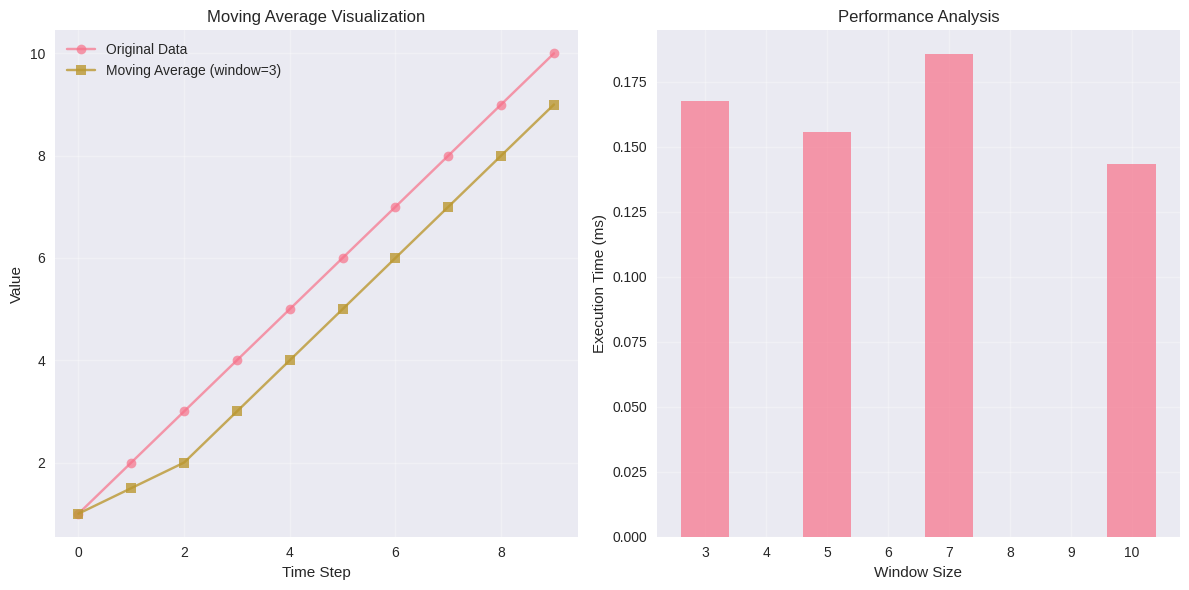
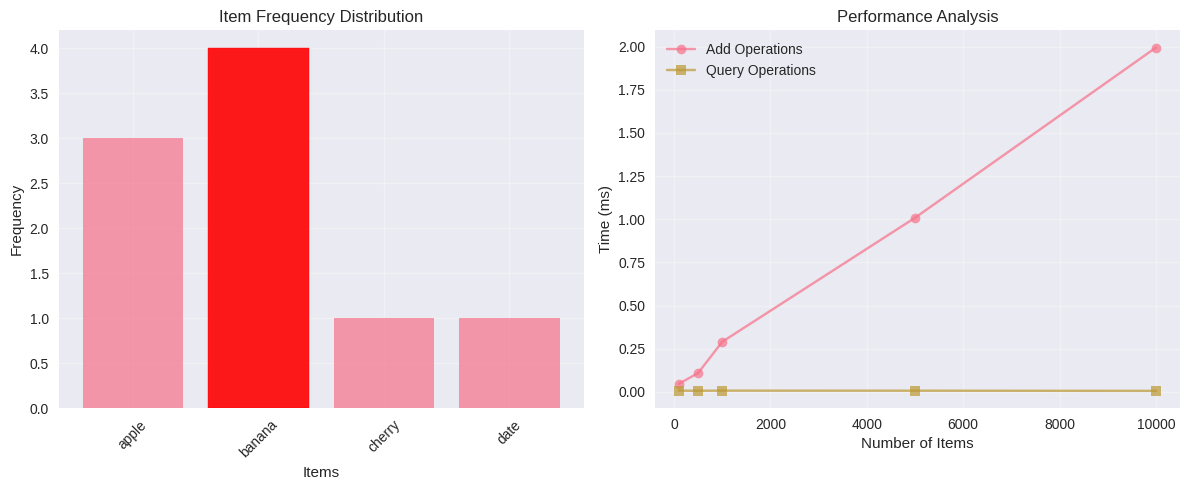
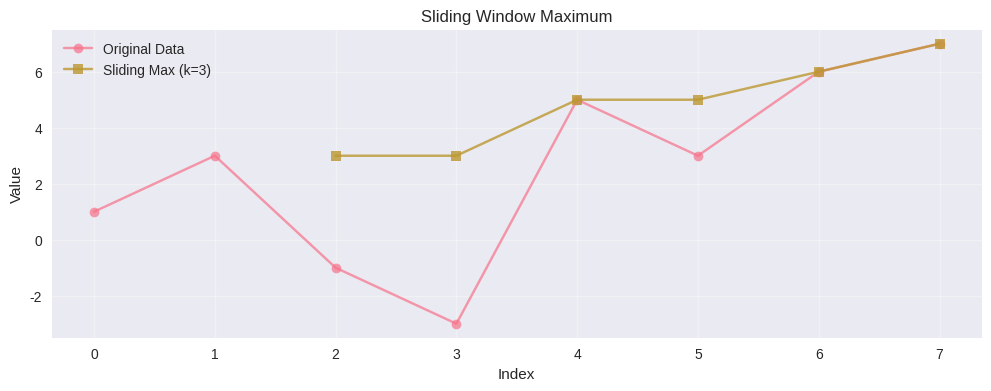
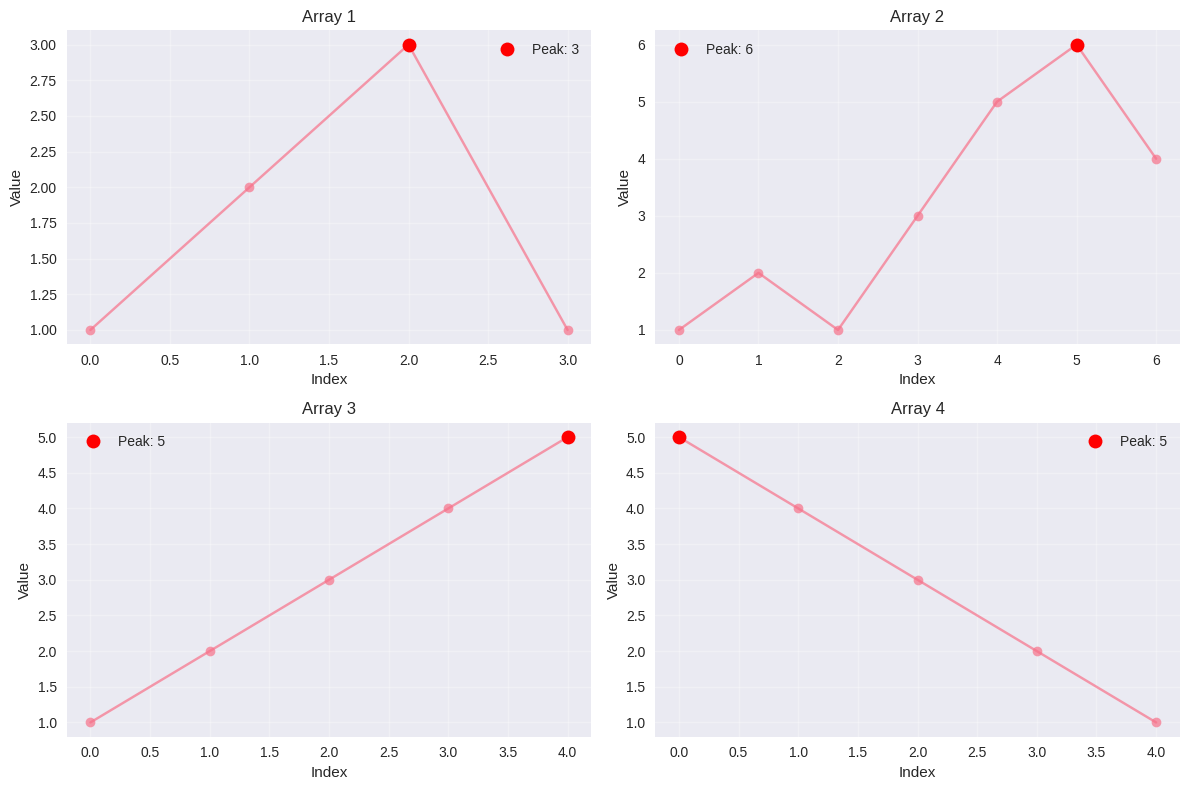
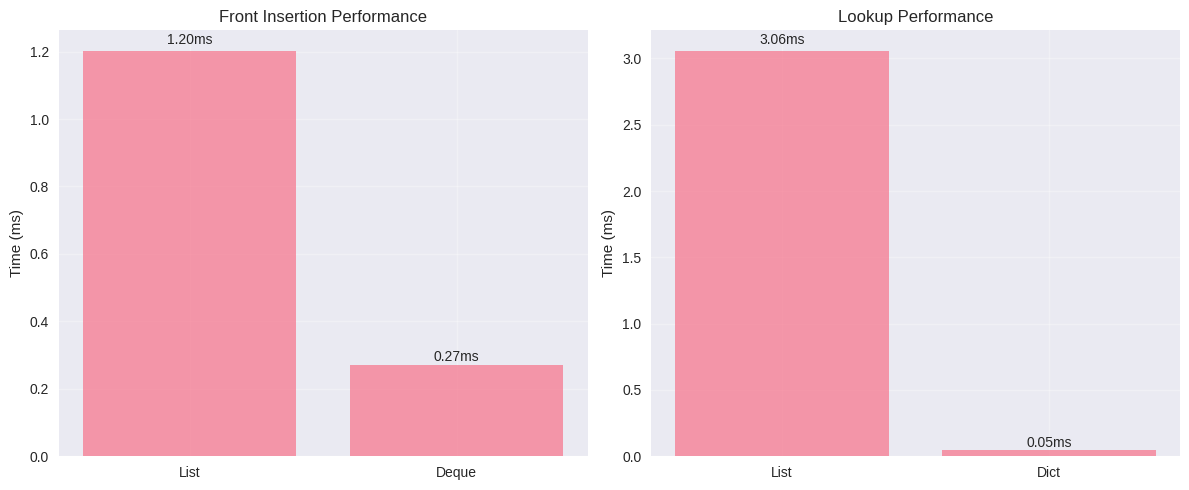

These charts were generated, in order, by the following Python code:
# Import required libraries
import numpy as np
import matplotlib.pyplot as plt
import seaborn as sns
from collections import deque, defaultdict
import time
import sys

# Set up plotting
plt.style.use('seaborn-v0_8')
sns.set_palette("husl")

print("✅ All libraries imported successfully!")
print(f"📊 Python version: {sys.version}")

class MovingAverage:
    """Efficient moving average calculator using deque."""
    
    def __init__(self, window_size: int):
        self.window_size = window_size
        self.queue = deque()
        self.sum = 0
    
    def add(self, num: float) -> float:
        """Add a number and return current moving average."""
        if len(self.queue) == self.window_size:
            # Remove oldest element
            self.sum -= self.queue.popleft()
        
        # Add new element
        self.queue.append(num)
        self.sum += num
        
        return self.sum / len(self.queue)

# Test the implementation
print("🧪 Testing MovingAverage class:")
ma = MovingAverage(3)

test_data = [1, 2, 3, 4, 5, 6, 7, 8, 9, 10]
results = []

for num in test_data:
    avg = ma.add(num)
    results.append(avg)
    print(f"Added {num}, Moving Average: {avg:.2f}")

print("\n✅ MovingAverage test completed!")

# Visualize the moving average
plt.figure(figsize=(12, 6))

plt.subplot(1, 2, 1)
plt.plot(test_data, 'o-', label='Original Data', alpha=0.7)
plt.plot(results, 's-', label='Moving Average (window=3)', alpha=0.8)
plt.xlabel('Time Step')
plt.ylabel('Value')
plt.title('Moving Average Visualization')
plt.legend()
plt.grid(True, alpha=0.3)

# Performance comparison
plt.subplot(1, 2, 2)
window_sizes = [3, 5, 7, 10]
execution_times = []

for window_size in window_sizes:
    ma = MovingAverage(window_size)
    
    start_time = time.time()
    for num in range(1000):
        ma.add(num)
    end_time = time.time()
    
    execution_times.append((end_time - start_time) * 1000)  # Convert to ms

plt.bar(window_sizes, execution_times, alpha=0.7)
plt.xlabel('Window Size')
plt.ylabel('Execution Time (ms)')
plt.title('Performance Analysis')
plt.grid(True, alpha=0.3)

plt.tight_layout()
plt.show()

class FrequencyCounter:
    """Efficient frequency counter with O(1) operations."""
    
    def __init__(self):
        self.counts = defaultdict(int)
        self.max_count = 0
        self.most_frequent = None
    
    def add(self, item):
        """Add an item and update frequency tracking."""
        self.counts[item] += 1
        
        # Update most frequent if necessary
        if self.counts[item] > self.max_count:
            self.max_count = self.counts[item]
            self.most_frequent = item
    
    def get_most_frequent(self):
        """Get the most frequent item."""
        return self.most_frequent
    
    def get_count(self, item):
        """Get count of specific item."""
        return self.counts[item]
    
    def get_all_counts(self):
        """Get all counts as dictionary."""
        return dict(self.counts)
    
    def get_top_k(self, k):
        """Get top k most frequent items."""
        return sorted(self.counts.items(), key=lambda x: x[1], reverse=True)[:k]

# Test the implementation
print("🧪 Testing FrequencyCounter class:")
fc = FrequencyCounter()

# Test with sample data
test_items = ['apple', 'banana', 'apple', 'cherry', 'banana', 'apple', 'date', 'banana', 'banana']

for item in test_items:
    fc.add(item)
    print(f"Added '{item}', Most frequent: '{fc.get_most_frequent()}' (count: {fc.get_count(fc.get_most_frequent())})")

print(f"\n📊 Final counts: {fc.get_all_counts()}")
print(f"🏆 Top 3 items: {fc.get_top_k(3)}")
print("\n✅ FrequencyCounter test completed!")

# Visualize frequency data
counts_dict = fc.get_all_counts()

plt.figure(figsize=(12, 5))

plt.subplot(1, 2, 1)
items = list(counts_dict.keys())
frequencies = list(counts_dict.values())

bars = plt.bar(items, frequencies, alpha=0.7)
plt.xlabel('Items')
plt.ylabel('Frequency')
plt.title('Item Frequency Distribution')
plt.xticks(rotation=45)

# Highlight most frequent
most_frequent_item = fc.get_most_frequent()
most_frequent_idx = items.index(most_frequent_item)
bars[most_frequent_idx].set_color('red')
bars[most_frequent_idx].set_alpha(0.9)

plt.grid(True, alpha=0.3)

# Performance test
plt.subplot(1, 2, 2)
n_items = [100, 500, 1000, 5000, 10000]
add_times = []
query_times = []

for n in n_items:
    fc_test = FrequencyCounter()
    
    # Test add performance
    start_time = time.time()
    for i in range(n):
        fc_test.add(f"item_{i % 100}")  # 100 unique items
    add_time = (time.time() - start_time) * 1000
    add_times.append(add_time)
    
    # Test query performance
    start_time = time.time()
    for _ in range(100):
        fc_test.get_most_frequent()
    query_time = (time.time() - start_time) * 1000
    query_times.append(query_time)

plt.plot(n_items, add_times, 'o-', label='Add Operations', alpha=0.7)
plt.plot(n_items, query_times, 's-', label='Query Operations', alpha=0.7)
plt.xlabel('Number of Items')
plt.ylabel('Time (ms)')
plt.title('Performance Analysis')
plt.legend()
plt.grid(True, alpha=0.3)

plt.tight_layout()
plt.show()

class LRUCache:
    """LRU Cache implementation using doubly linked list and hash map."""
    
    class Node:
        def __init__(self, key=0, value=0):
            self.key = key
            self.value = value
            self.prev = None
            self.next = None
    
    def __init__(self, capacity: int):
        self.capacity = capacity
        self.cache = {}  # key -> node
        
        # Create dummy head and tail nodes
        self.head = self.Node()
        self.tail = self.Node()
        self.head.next = self.tail
        self.tail.prev = self.head
    
    def _add_node(self, node):
        """Add node right after head."""
        node.prev = self.head
        node.next = self.head.next
        
        self.head.next.prev = node
        self.head.next = node
    
    def _remove_node(self, node):
        """Remove an existing node from the linked list."""
        prev_node = node.prev
        next_node = node.next
        
        prev_node.next = next_node
        next_node.prev = prev_node
    
    def _move_to_head(self, node):
        """Move node to head (mark as recently used)."""
        self._remove_node(node)
        self._add_node(node)
    
    def _pop_tail(self):
        """Remove last node (least recently used)."""
        last_node = self.tail.prev
        self._remove_node(last_node)
        return last_node
    
    def get(self, key: int) -> int:
        """Get value by key, return -1 if not found."""
        node = self.cache.get(key)
        
        if not node:
            return -1
        
        # Move to head (mark as recently used)
        self._move_to_head(node)
        
        return node.value
    
    def put(self, key: int, value: int):
        """Put key-value pair into cache."""
        node = self.cache.get(key)
        
        if not node:
            new_node = self.Node(key, value)
            
            if len(self.cache) >= self.capacity:
                # Remove least recently used
                tail = self._pop_tail()
                del self.cache[tail.key]
            
            self.cache[key] = new_node
            self._add_node(new_node)
        else:
            # Update existing node
            node.value = value
            self._move_to_head(node)
    
    def get_cache_state(self):
        """Get current cache state for visualization."""
        items = []
        current = self.head.next
        while current != self.tail:
            items.append((current.key, current.value))
            current = current.next
        return items

# Test the LRU Cache
print("🧪 Testing LRUCache class:")
cache = LRUCache(3)

# Test operations
operations = [
    ('put', 1, 'A'),
    ('put', 2, 'B'),
    ('get', 1, None),
    ('put', 3, 'C'),
    ('put', 4, 'D'),  # Should evict key 2
    ('get', 2, None),  # Should return -1
    ('get', 1, None),
    ('get', 3, None),
    ('get', 4, None)
]

for op in operations:
    if op[0] == 'put':
        cache.put(op[1], op[2])
        print(f"PUT({op[1]}, {op[2]}) -> Cache: {cache.get_cache_state()}")
    else:
        result = cache.get(op[1])
        print(f"GET({op[1]}) -> {result}, Cache: {cache.get_cache_state()}")

print("\n✅ LRUCache test completed!")

# Problem 4: Sliding Window Maximum (for time series analysis)
def sliding_window_maximum(nums, k):
    """
    Find maximum in each sliding window of size k.
    Useful for time series feature extraction.
    
    Time Complexity: O(n)
    Space Complexity: O(k)
    """
    if not nums or k == 0:
        return []
    
    from collections import deque
    
    dq = deque()  # Store indices
    result = []
    
    for i in range(len(nums)):
        # Remove indices outside current window
        while dq and dq[0] <= i - k:
            dq.popleft()
        
        # Remove indices of smaller elements
        while dq and nums[dq[-1]] <= nums[i]:
            dq.pop()
        
        dq.append(i)
        
        # Add to result if window is complete
        if i >= k - 1:
            result.append(nums[dq[0]])
    
    return result

# Test sliding window maximum
test_data = [1, 3, -1, -3, 5, 3, 6, 7]
k = 3
result = sliding_window_maximum(test_data, k)

print(f"🧪 Sliding Window Maximum:")
print(f"Input: {test_data}, k={k}")
print(f"Output: {result}")

# Visualize
plt.figure(figsize=(12, 4))
plt.plot(test_data, 'o-', label='Original Data', alpha=0.7)
plt.plot(range(k-1, len(test_data)), result, 's-', label=f'Sliding Max (k={k})', alpha=0.8)
plt.xlabel('Index')
plt.ylabel('Value')
plt.title('Sliding Window Maximum')
plt.legend()
plt.grid(True, alpha=0.3)
plt.show()

# Problem 5: Find Peak Element (for optimization algorithms)
def find_peak_element(nums):
    """
    Find a peak element in the array (useful for gradient-based optimization).
    A peak element is greater than its neighbors.
    
    Time Complexity: O(log n)
    Space Complexity: O(1)
    """
    left, right = 0, len(nums) - 1
    
    while left < right:
        mid = (left + right) // 2
        
        if nums[mid] > nums[mid + 1]:
            # Peak is on the left side (including mid)
            right = mid
        else:
            # Peak is on the right side
            left = mid + 1
    
    return left

# Test peak finding
test_arrays = [
    [1, 2, 3, 1],
    [1, 2, 1, 3, 5, 6, 4],
    [1, 2, 3, 4, 5],
    [5, 4, 3, 2, 1]
]

print("🧪 Peak Element Finding:")
fig, axes = plt.subplots(2, 2, figsize=(12, 8))
axes = axes.flatten()

for i, arr in enumerate(test_arrays):
    peak_idx = find_peak_element(arr)
    print(f"Array {i+1}: {arr}")
    print(f"Peak at index {peak_idx}, value: {arr[peak_idx]}")
    
    # Plot
    axes[i].plot(arr, 'o-', alpha=0.7)
    axes[i].plot(peak_idx, arr[peak_idx], 'ro', markersize=10, label=f'Peak: {arr[peak_idx]}')
    axes[i].set_title(f'Array {i+1}')
    axes[i].set_xlabel('Index')
    axes[i].set_ylabel('Value')
    axes[i].legend()
    axes[i].grid(True, alpha=0.3)
    
    print()

plt.tight_layout()
plt.show()

# Performance comparison of different data structures
import timeit

def compare_data_structures():
    """Compare performance of different data structures."""
    n = 10000
    
    # List vs Deque for front insertion
    list_time = timeit.timeit(
        lambda: [list_data := [], [list_data.insert(0, i) for i in range(1000)]][-1],
        number=10
    )
    
    deque_time = timeit.timeit(
        lambda: [deque_data := deque(), [deque_data.appendleft(i) for i in range(1000)]][-1],
        number=10
    )
    
    # Dict vs List for lookup
    data = list(range(1000))
    data_dict = {i: i for i in range(1000)}
    
    list_lookup_time = timeit.timeit(
        lambda: 500 in data,
        number=1000
    )
    
    dict_lookup_time = timeit.timeit(
        lambda: 500 in data_dict,
        number=1000
    )
    
    results = {
        'Front Insertion': {
            'List': list_time * 1000,  # Convert to ms
            'Deque': deque_time * 1000
        },
        'Lookup': {
            'List': list_lookup_time * 1000,
            'Dict': dict_lookup_time * 1000
        }
    }
    
    return results

# Run performance comparison
perf_results = compare_data_structures()

# Visualize results
fig, axes = plt.subplots(1, 2, figsize=(12, 5))

for i, (operation, times) in enumerate(perf_results.items()):
    structures = list(times.keys())
    exec_times = list(times.values())
    
    bars = axes[i].bar(structures, exec_times, alpha=0.7)
    axes[i].set_ylabel('Time (ms)')
    axes[i].set_title(f'{operation} Performance')
    axes[i].grid(True, alpha=0.3)
    
    # Add value labels on bars
    for bar, time_val in zip(bars, exec_times):
        axes[i].text(bar.get_x() + bar.get_width()/2, bar.get_height() + bar.get_height()*0.01,
                    f'{time_val:.2f}ms', ha='center', va='bottom')

plt.tight_layout()
plt.show()

print("📊 Performance Results:")
for operation, times in perf_results.items():
    print(f"\n{operation}:")
    for structure, time_val in times.items():
        print(f"  {structure}: {time_val:.2f} ms")